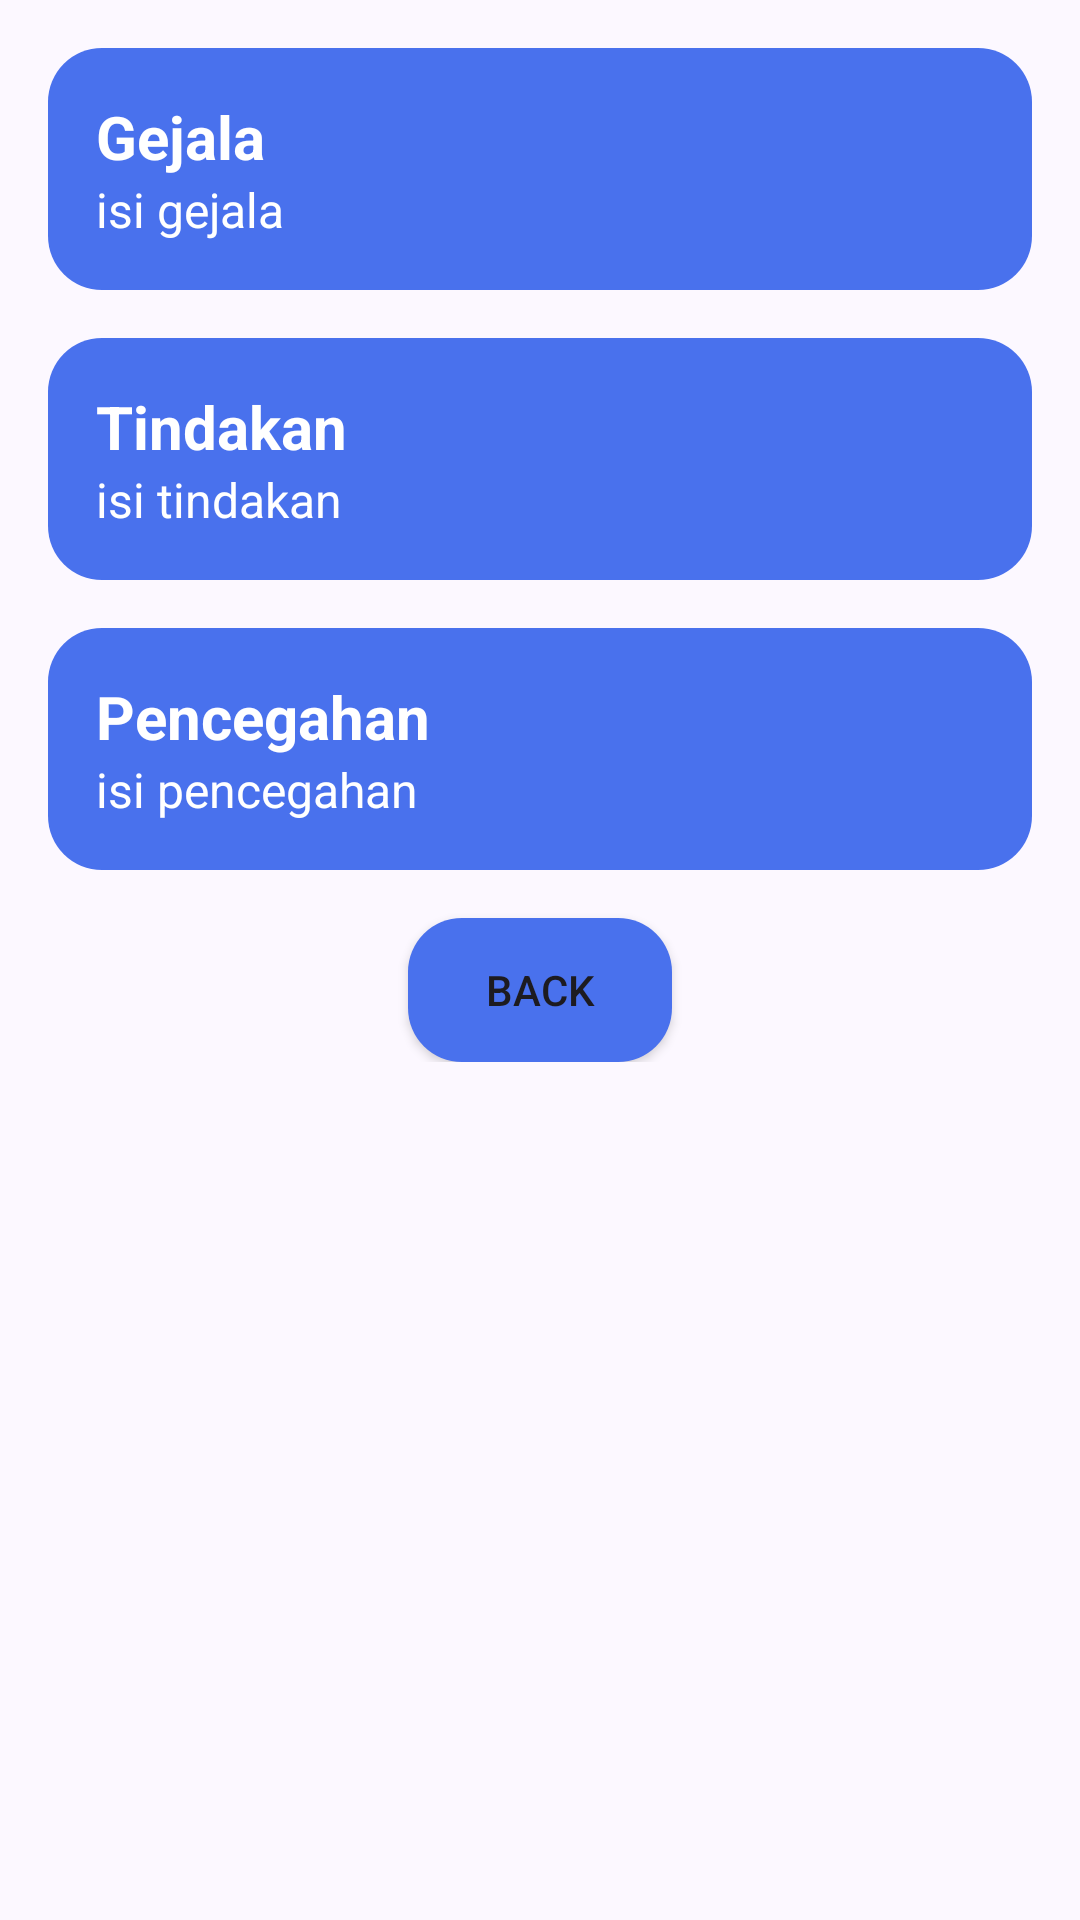

Here is an Android app screen rendered from its layout file. Give the layout XML and the strings, colors and styles it references.
<!-- AndroidManifest.xml: application theme Theme.FishMate -->
<!-- res/layout/activity_sugesstion.xml -->
<ScrollView xmlns:android="http://schemas.android.com/apk/res/android"
    xmlns:app="http://schemas.android.com/apk/res-auto"
    android:layout_width="match_parent"
    android:layout_height="match_parent"
    android:layout_marginBottom="32dp"
    android:layout_marginStart="32dp"
    android:layout_marginEnd="32dp"
    android:orientation="vertical">

    <androidx.constraintlayout.widget.ConstraintLayout
        android:layout_width="match_parent"
        android:layout_height="wrap_content">

        
        <LinearLayout
            android:id="@+id/symptomBox"
            android:layout_width="0dp"
            android:layout_height="wrap_content"
            android:layout_margin="16dp"
            android:background="@drawable/button_background"
            android:orientation="vertical"
            android:padding="16dp"
            app:layout_constraintTop_toTopOf="parent"
            app:layout_constraintEnd_toEndOf="parent"
            app:layout_constraintStart_toStartOf="parent">

            <TextView
                android:id="@+id/tv_symptom"
                android:layout_width="wrap_content"
                android:layout_height="wrap_content"
                android:text="@string/gejala"
                android:textColor="@color/text_color"
                android:textSize="20sp"
                android:textStyle="bold" />

            <TextView
                android:id="@+id/symptomDesc"
                android:layout_width="wrap_content"
                android:layout_height="wrap_content"
                android:text="@string/isi_gejala"
                android:textColor="@color/text_color"
                android:textSize="16sp" />
        </LinearLayout>

        
        <LinearLayout
            android:id="@+id/tindakanBox"
            android:layout_width="0dp"
            android:layout_height="wrap_content"
            android:layout_margin="16dp"
            android:background="@drawable/button_background"
            android:orientation="vertical"
            android:padding="16dp"
            app:layout_constraintTop_toBottomOf="@id/symptomBox"
            app:layout_constraintEnd_toEndOf="parent"
            app:layout_constraintStart_toStartOf="parent">

            <TextView
                android:id="@+id/tv_action"
                android:layout_width="wrap_content"
                android:layout_height="wrap_content"
                android:text="@string/tindakan"
                android:textColor="@color/text_color"
                android:textSize="20sp"
                android:textStyle="bold" />

            <TextView
                android:id="@+id/actionDesc"
                android:layout_width="wrap_content"
                android:layout_height="wrap_content"
                android:text="@string/isi_tindakan"
                android:textColor="@color/text_color"
                android:textSize="16sp" />
        </LinearLayout>

        
        <LinearLayout
            android:id="@+id/pencegahanBox"
            android:layout_width="0dp"
            android:layout_height="wrap_content"
            android:layout_margin="16dp"
            android:background="@drawable/button_background"
            android:orientation="vertical"
            android:padding="16dp"
            app:layout_constraintTop_toBottomOf="@id/tindakanBox"
            app:layout_constraintEnd_toEndOf="parent"
            app:layout_constraintStart_toStartOf="parent">

            <TextView
                android:id="@+id/tv_prevention"
                android:layout_width="wrap_content"
                android:layout_height="wrap_content"
                android:text="@string/pencegahan"
                android:textColor="@color/text_color"
                android:textSize="20sp"
                android:textStyle="bold" />

            <TextView
                android:id="@+id/preventionDesc"
                android:layout_width="wrap_content"
                android:layout_height="wrap_content"
                android:text="@string/isi_pencegahan"
                android:textColor="@color/text_color"
                android:textSize="16sp" />
        </LinearLayout>

        
        <Button
            android:id="@+id/backButton"
            android:layout_width="wrap_content"
            android:layout_height="wrap_content"
            android:layout_marginTop="16dp"
            android:layout_marginStart="16dp"
            android:layout_marginEnd="16dp"
            android:textSize="14sp"
            android:text="@string/back"
            android:contentDescription="@string/back"
            android:src="@drawable/ic_back"
            android:background="@drawable/button_background"
            app:layout_constraintBottom_toBottomOf="parent"
            app:layout_constraintStart_toStartOf="parent"
            app:layout_constraintEnd_toEndOf="parent"
            app:layout_constraintTop_toBottomOf="@id/pencegahanBox"/>

    </androidx.constraintlayout.widget.ConstraintLayout>
</ScrollView>
<!-- resources referenced by this layout -->
<resources>
  <color name="text_color">#FFFFFF</color>
  <!-- drawable button_background (drawable) -->
  <shape xmlns:android="http://schemas.android.com/apk/res/android">
      <solid android:color="@color/md_theme_primary" /> 
      <corners android:radius="18dp" /> 
      <padding android:left="12dp" android:right="12dp" android:top="8dp" android:bottom="8dp" />
  </shape>
  <string name="back">Back</string>
  <string name="gejala">Gejala</string>
  <string name="isi_gejala">isi gejala</string>
  <string name="isi_pencegahan">isi pencegahan</string>
  <string name="isi_tindakan">isi tindakan</string>
  <string name="pencegahan">Pencegahan</string>
  <string name="tindakan">Tindakan</string>
  <color name="md_theme_primary">#4971ED</color>
  <color name="md_theme_onPrimary">#FFFFFF</color>
  <color name="md_theme_primaryContainer">#5C55E0</color>
  <color name="md_theme_onPrimaryContainer">#FFFFFF</color>
  <color name="md_theme_secondary">#006494</color>
  <color name="md_theme_onSecondary">#FFFFFF</color>
  <color name="md_theme_secondaryContainer">#63B4ED</color>
  <color name="md_theme_onSecondaryContainer">#002439</color>
  <color name="md_theme_tertiary">#1C49AD</color>
  <color name="md_theme_onTertiary">#FFFFFF</color>
  <color name="md_theme_tertiaryContainer">#496FD4</color>
  <color name="md_theme_onTertiaryContainer">#FFFFFF</color>
  <color name="md_theme_error">#BA1A1A</color>
  <color name="md_theme_onError">#FFFFFF</color>
  <color name="md_theme_errorContainer">#FFDAD6</color>
  <color name="md_theme_onErrorContainer">#410002</color>
  <color name="md_theme_background">#FCF8FF</color>
  <color name="md_theme_onBackground">#1B1B23</color>
  <color name="md_theme_surface">#FCF8FF</color>
  <color name="md_theme_onSurface">#1B1B23</color>
  <color name="md_theme_surfaceVariant">#E4E0F3</color>
  <color name="md_theme_onSurfaceVariant">#464554</color>
  <color name="md_theme_outline">#777586</color>
  <color name="md_theme_outlineVariant">#C7C4D7</color>
  <color name="md_theme_inverseSurface">#302F38</color>
  <color name="md_theme_inverseOnSurface">#F3EFFB</color>
  <color name="md_theme_inversePrimary">#C3C0FF</color>
  <color name="md_theme_primaryFixed">#E2DFFF</color>
  <color name="md_theme_onPrimaryFixed">#100069</color>
  <color name="md_theme_primaryFixedDim">#C3C0FF</color>
  <color name="md_theme_onPrimaryFixedVariant">#382CBC</color>
  <color name="md_theme_secondaryFixed">#CAE6FF</color>
  <color name="md_theme_onSecondaryFixed">#001E30</color>
  <color name="md_theme_secondaryFixedDim">#8ECDFF</color>
  <color name="md_theme_onSecondaryFixedVariant">#004B70</color>
  <color name="md_theme_tertiaryFixed">#DBE1FF</color>
  <color name="md_theme_onTertiaryFixed">#00174B</color>
  <color name="md_theme_tertiaryFixedDim">#B4C5FF</color>
  <color name="md_theme_onTertiaryFixedVariant">#093FA3</color>
  <color name="md_theme_surfaceDim">#DCD8E4</color>
  <color name="md_theme_surfaceBright">#FCF8FF</color>
  <color name="md_theme_surfaceContainerLowest">#FFFFFF</color>
  <color name="md_theme_surfaceContainerLow">#F6F2FE</color>
  <color name="md_theme_surfaceContainer">#F0ECF8</color>
  <color name="md_theme_surfaceContainerHigh">#EAE6F2</color>
  <color name="md_theme_surfaceContainerHighest">#E4E1ED</color>
</resources>
